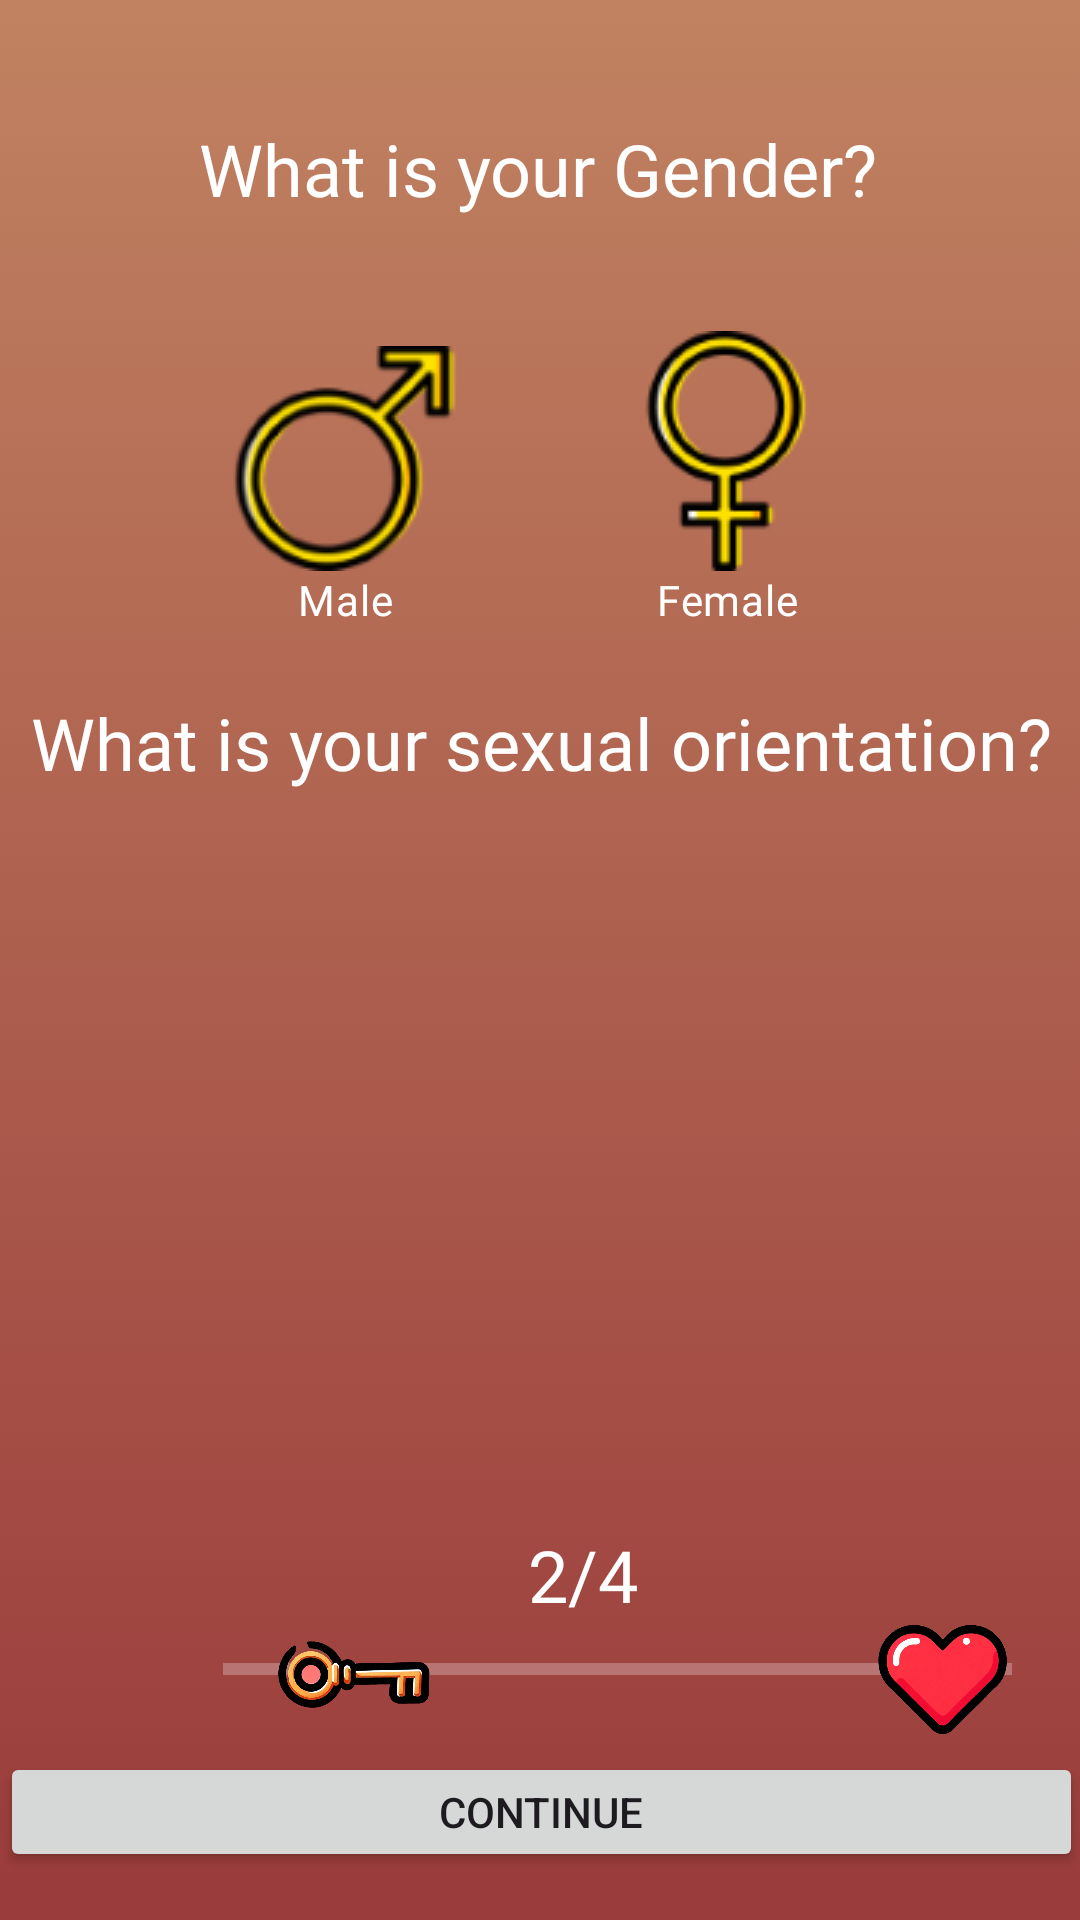

Produce the Android XML layout that renders to this screen, including the resource entries it uses.
<!-- AndroidManifest.xml: application theme Theme.LoveQuest -->
<!-- res/layout/activity_begin2.xml -->
<?xml version="1.0" encoding="utf-8"?>
<androidx.constraintlayout.widget.ConstraintLayout xmlns:android="http://schemas.android.com/apk/res/android"
    xmlns:app="http://schemas.android.com/apk/res-auto"
    xmlns:tools="http://schemas.android.com/tools"
    android:layout_width="match_parent"
    android:layout_height="match_parent"
    tools:context=".BeginActivity2"
    android:background="@drawable/gradient_background">

    <TextView
        android:id="@+id/textView9"
        android:layout_width="wrap_content"
        android:layout_height="wrap_content"
        android:layout_marginTop="40dp"
        android:fontFamily="@font/hellix_bold"
        android:text="What is your Gender?"
        android:textColor="@color/white"
        android:textSize="24sp"
        app:layout_constraintEnd_toEndOf="parent"
        app:layout_constraintHorizontal_bias="0.497"
        app:layout_constraintStart_toStartOf="parent"
        app:layout_constraintTop_toTopOf="parent" />


    <RadioGroup
        android:id="@+id/radioGroupGender"
        android:layout_width="wrap_content"
        android:layout_height="wrap_content"
        android:layout_centerHorizontal="true"
        android:layout_marginTop="28dp"
        android:orientation="horizontal"
        app:layout_constraintEnd_toEndOf="parent"
        app:layout_constraintStart_toStartOf="parent"
        app:layout_constraintTop_toBottomOf="@+id/textView9">

        <RadioButton
            android:background="@drawable/custom_radio_selector"
            android:id="@+id/radioButtonMale"
            android:button="@color/transparent"
            android:drawableTop="@drawable/male"
            android:layout_width="wrap_content"
            android:layout_height="wrap_content"
            android:buttonTint="@color/primary_color"
            android:padding="10dp"
            android:textAlignment="center"
            android:text="Male"
            android:fontFamily="@font/hellix_bold"
            android:textColor="@color/white"/>

        <RadioButton
            android:background="@drawable/custom_radio_selector"
            android:layout_marginStart="30dp"
            android:button="@color/transparent"
            android:id="@+id/radioButtonFemale"
            android:drawableTop="@drawable/female"
            android:layout_width="wrap_content"
            android:layout_height="wrap_content"
            android:buttonTint="@color/primary_color"
            android:padding="10dp"
            android:textAlignment="center"
            android:text="Female"
            android:fontFamily="@font/hellix_bold"
            android:textColor="@color/white"/>

    </RadioGroup>

    <TextView
        android:id="@+id/textView14"
        android:layout_width="wrap_content"
        android:layout_height="wrap_content"
        android:layout_marginTop="12dp"
        android:fontFamily="@font/hellix_bold"
        android:text="What is your sexual orientation?"
        android:textColor="@color/white"
        android:textSize="24sp"
        app:layout_constraintEnd_toEndOf="parent"
        app:layout_constraintHorizontal_bias="0.532"
        app:layout_constraintStart_toStartOf="parent"
        app:layout_constraintTop_toBottomOf="@+id/radioGroupGender" />

    <ProgressBar
        android:id="@+id/progressBar2"
        style="?android:attr/progressBarStyleHorizontal"
        android:layout_width="263dp"
        android:layout_height="31dp"
        android:layout_marginBottom="68dp"
        android:progressBackgroundTint="@color/white"
        app:layout_constraintBottom_toBottomOf="parent"
        app:layout_constraintEnd_toEndOf="parent"
        app:layout_constraintHorizontal_bias="0.766"
        app:layout_constraintStart_toStartOf="parent" />

    <TextView
        android:id="@+id/textView17"
        android:layout_width="wrap_content"
        android:layout_height="wrap_content"
        android:layout_marginStart="176dp"
        android:fontFamily="@font/hellix_bold"
        android:text="2/4"
        android:textColor="@color/white"
        android:textSize="24sp"
        app:layout_constraintBottom_toTopOf="@+id/progressBar2"
        app:layout_constraintStart_toStartOf="parent" />

    <ImageView
        android:id="@+id/imageView3"
        android:layout_width="44dp"
        android:layout_height="38dp"
        android:layout_marginEnd="24dp"
        app:layout_constraintEnd_toEndOf="parent"
        app:layout_constraintTop_toBottomOf="@+id/textView17"
        app:srcCompat="@drawable/heart" />

    <ImageView
        android:id="@+id/imageView5"
        android:layout_width="52dp"
        android:layout_height="28dp"
        android:layout_marginStart="92dp"
        android:layout_marginTop="3dp"
        android:rotationX="0"
        android:rotationY="180"
        app:layout_constraintStart_toStartOf="parent"
        app:layout_constraintTop_toBottomOf="@+id/textView17"
        app:srcCompat="@drawable/key" />

    <Button
        android:id="@+id/continuebtn2"
        android:layout_width="361dp"
        android:layout_height="40dp"
        android:layout_centerInParent="true"
        android:layout_marginTop="12dp"
        android:text="Continue"
        app:layout_constraintEnd_toEndOf="parent"
        app:layout_constraintHorizontal_bias="0.42"
        app:layout_constraintStart_toStartOf="parent"
        app:layout_constraintTop_toBottomOf="@+id/progressBar2" />

    <ListView
        android:id="@+id/listView"
        android:layout_width="353dp"
        android:layout_height="304dp"
        android:layout_marginTop="20dp"
        app:layout_constraintEnd_toEndOf="parent"
        app:layout_constraintStart_toStartOf="parent"
        app:layout_constraintTop_toBottomOf="@+id/textView14" />

</androidx.constraintlayout.widget.ConstraintLayout>
<!-- resources referenced by this layout -->
<resources>
  <color name="primary_color">#C08261</color>
  <color name="transparent">#00FFFFFF</color>
  <color name="white">#FFFFFFFF</color>
  <!-- drawable custom_radio_selector (drawable) -->
  <?xml version="1.0" encoding="utf-8"?>
  <selector xmlns:android="http://schemas.android.com/apk/res/android">
      <item android:drawable="@drawable/custom_radio_selected" android:state_checked="true"/>
      <item android:drawable="@drawable/custom_radio_normal" android:state_checked="false"/>
  
  </selector>
  <!-- drawable female: png bitmap (drawable, 4436 bytes) -->
  <!-- drawable gradient_background (drawable) -->
  <?xml version="1.0" encoding="utf-8"?>
  <selector xmlns:android="http://schemas.android.com/apk/res/android">
  
      <item>
          <shape>
              <gradient
                  android:angle="90"
                  android:startColor="@color/text_color"
                  android:endColor="@color/primary_color"
                  android:type="linear"/>
          </shape>
      </item>
  </selector>
  <!-- drawable heart: png bitmap (drawable, 169247 bytes) -->
  <!-- drawable key: png bitmap (drawable, 169718 bytes) -->
  <!-- drawable male: png bitmap (drawable, 6315 bytes) -->
  <style name="Theme.LoveQuest" parent="Base.Theme.LoveQuest" />
  <!-- drawable custom_radio_selected (drawable) -->
  <?xml version="1.0" encoding="utf-8"?>
  <shape xmlns:android="http://schemas.android.com/apk/res/android">
      <solid android:color="@android:color/transparent" /> 
      <corners android:radius="10dp" /> 
      <stroke android:color="@color/lightpink" android:width="2dp" />
  </shape>
  <!-- drawable custom_radio_normal (drawable) -->
  <?xml version="1.0" encoding="utf-8"?>
  <shape xmlns:android="http://schemas.android.com/apk/res/android">
      <solid android:color="@android:color/transparent" /> 
      <corners android:radius="20dp" /> 
      <stroke android:color="@color/transparent" android:width="5dp" />
  </shape>
  <color name="text_color">#9A3B3B</color>
  <style name="Base.Theme.LoveQuest" parent="Theme.Material3.DayNight.NoActionBar">
          
          
      </style>
  <color name="lightpink">#FDBBBF</color>
</resources>
